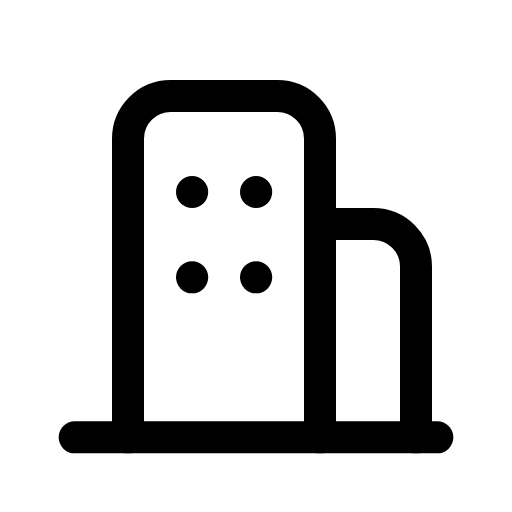
t = 0.00 s
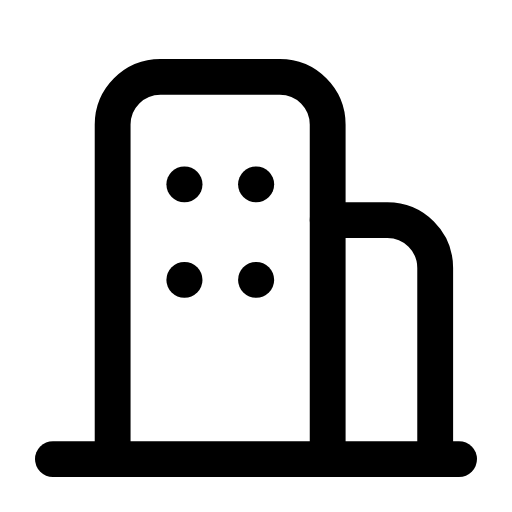
t = 0.08 s
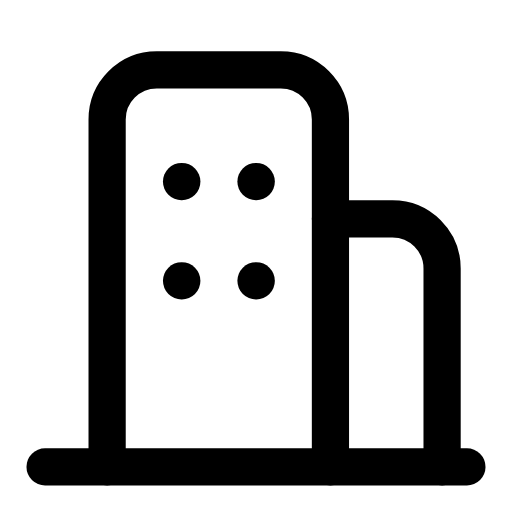
t = 0.24 s
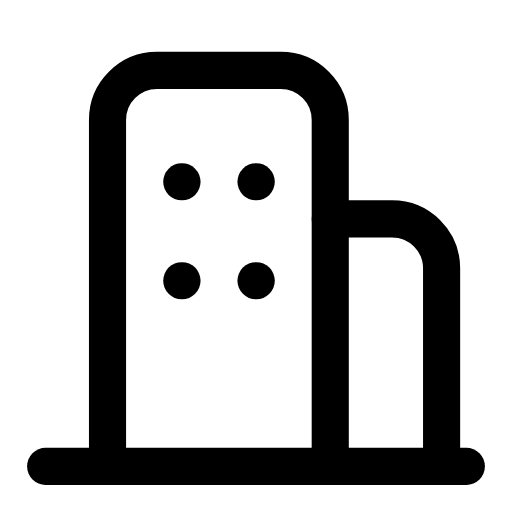
t = 0.32 s
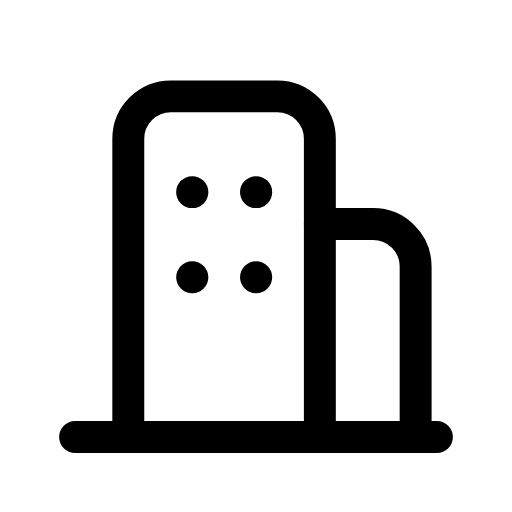
t = 0.51 s
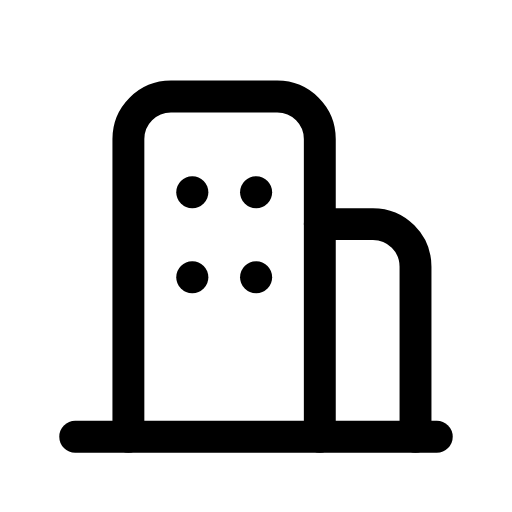
t = 0.60 s

The animated SVG that drew these frames (rendered in a browser with its animation timeline set to each time). Animation: 1 CSS @keyframes rule; one cycle of 0.70 s, repeats indefinitely.

<svg xmlns="http://www.w3.org/2000/svg" viewBox="0 0 24 24" width="24" height="24" class="rd-a-building-2" data-rd-animate="hover"><style>.rd-a-building-2{overflow:visible}.rd-a-building-2 *{transform-box:view-box}.rd-a-building-2 .a{transform-origin:12px 12px}@media (prefers-reduced-motion:no-preference){.rd-a-building-2[data-rd-animate="hover"]:hover .a,:hover>.rd-a-building-2[data-rd-animate="parent"] .a,.rd-a-building-2[data-rd-animate="play"] .a,.rd-a-building-2[data-rd-animate="loop"] .a{animation:rd-building-2-m calc(0.7s*var(--rd-speed,1)) cubic-bezier(.34,1.3,.5,1)}.rd-a-building-2[data-rd-animate="loop"] *{animation-iteration-count:infinite!important}@keyframes rd-building-2-m{0%,100%{scale:1}45%{scale:1.16}}}</style><g fill="none" stroke="currentColor" stroke-linecap="round" stroke-linejoin="round" stroke-width="1.5"><g class="a"><path d="M6 20.5V6.5a2 2 0 0 1 2-2h5a2 2 0 0 1 2 2v14"/><path d="M15 10.5h2.5a2 2 0 0 1 2 2v8"/><path d="M3.5 20.5h17"/><path d="M9 9h.01"/><path d="M12 9h.01"/><path d="M9 13h.01"/><path d="M12 13h.01"/></g></g></svg>
